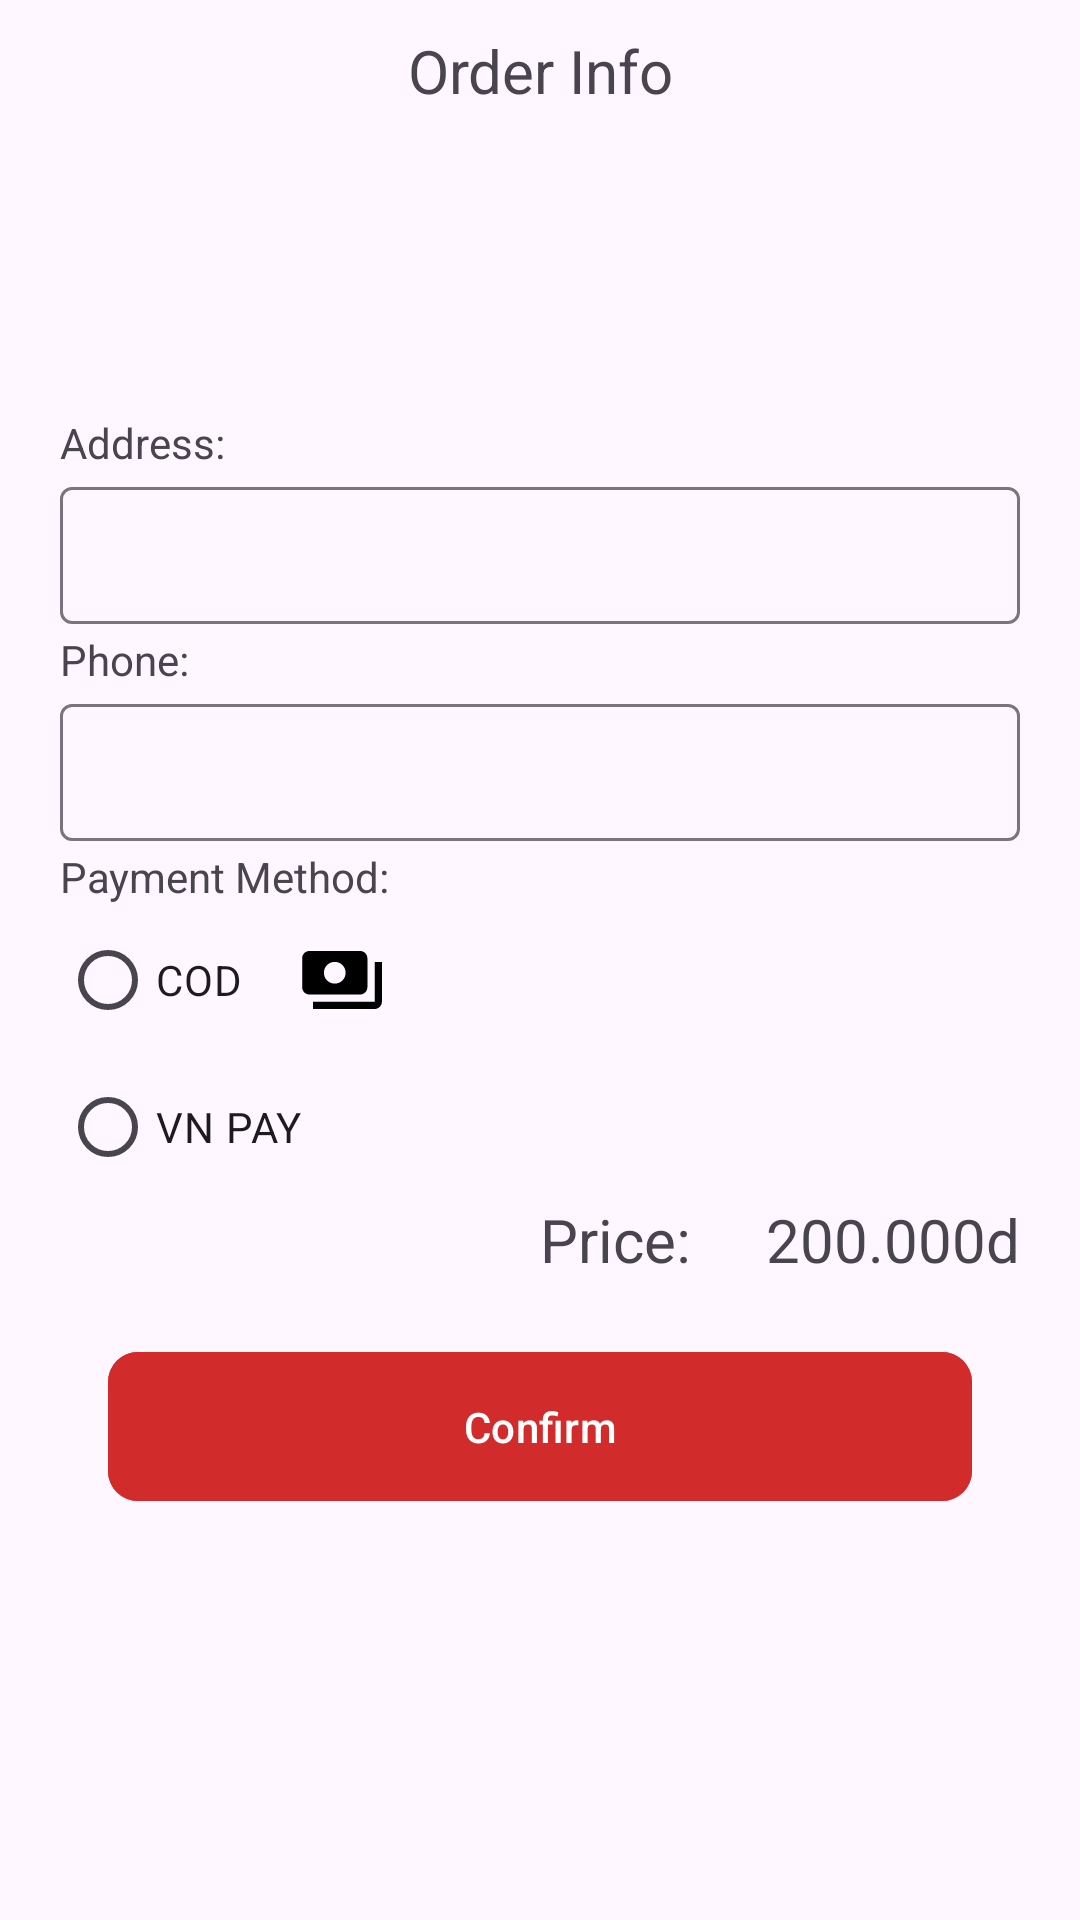

This screen was rendered from an Android layout file. Write that file and the resources it references.
<!-- AndroidManifest.xml: application theme Theme.RestaurantApp2 -->
<!-- res/layout/fragment_edit_order.xml -->
<?xml version="1.0" encoding="utf-8"?>
<androidx.constraintlayout.widget.ConstraintLayout xmlns:android="http://schemas.android.com/apk/res/android"
    xmlns:app="http://schemas.android.com/apk/res-auto"
    xmlns:tools="http://schemas.android.com/tools"
    android:layout_width="match_parent"
    android:layout_height="match_parent">
    <TextView
        android:id="@+id/tvOrderInfo"
        android:layout_width="match_parent"
        android:layout_height="0dp"
        android:layout_margin="10dp"
        android:gravity="center"
        android:text="Order Info"
        android:textSize="20sp"
        app:layout_constraintTop_toTopOf="parent" />

    <ImageButton
        android:layout_width="0dp"
        android:layout_height="0dp"
        android:background="@null"
        android:scaleType="centerCrop"
        android:src="@drawable/ic_return_foreground"
        app:layout_constraintDimensionRatio="1:1"
        app:layout_constraintStart_toStartOf="parent"
        app:layout_constraintTop_toTopOf="parent"
        app:layout_constraintWidth_percent="0.1" />

    <androidx.constraintlayout.widget.ConstraintLayout
        android:layout_width="match_parent"
        android:layout_height="wrap_content"
        app:layout_constraintTop_toTopOf="parent"
        app:layout_constraintBottom_toBottomOf="parent"
        app:layout_constraintStart_toStartOf="parent"
        app:layout_constraintEnd_toEndOf="parent">


    <TextView
        android:id="@+id/tvAddress"
        android:layout_width="match_parent"
        android:layout_height="0dp"
        android:layout_marginHorizontal="20dp"
        android:gravity="bottom"
        android:text="Address:"
        app:layout_constraintBottom_toTopOf="@id/tilAddress"
        app:layout_constraintDimensionRatio="15:1"
        app:layout_constraintTop_toTopOf="parent"/>

    <com.google.android.material.textfield.TextInputLayout
        android:id="@+id/tilAddress"
        android:layout_width="match_parent"
        android:layout_height="wrap_content"
        android:layout_marginHorizontal="20dp"
        app:layout_constraintBottom_toTopOf="@id/tvPhone"
        app:layout_constraintEnd_toEndOf="parent"
        app:layout_constraintHorizontal_bias="0.5"
        app:layout_constraintStart_toStartOf="parent"
        app:layout_constraintTop_toBottomOf="@id/tvAddress">

        <com.google.android.material.textfield.TextInputEditText
            android:id="@+id/etAddress"
            android:layout_width="match_parent"
            android:layout_height="match_parent"
            android:gravity="center_vertical"
            android:paddingTop="12dp"
            android:paddingBottom="12dp" />


    </com.google.android.material.textfield.TextInputLayout>

    <TextView
        android:id="@+id/tvPhone"
        android:layout_width="match_parent"
        android:layout_height="0dp"
        android:layout_marginHorizontal="20dp"
        android:gravity="bottom"
        android:text="Phone:"
        app:layout_constraintBottom_toTopOf="@id/tilPhone"
        app:layout_constraintDimensionRatio="15:1"
        app:layout_constraintTop_toBottomOf="@id/tilAddress" />

    <com.google.android.material.textfield.TextInputLayout
        android:id="@+id/tilPhone"
        android:layout_width="match_parent"
        android:layout_height="wrap_content"
        android:layout_marginHorizontal="20dp"
        app:layout_constraintBottom_toTopOf="@id/tvUserEmail"
        app:layout_constraintEnd_toEndOf="parent"
        app:layout_constraintHorizontal_bias="0.5"
        app:layout_constraintStart_toStartOf="parent"
        app:layout_constraintTop_toBottomOf="@id/tvPhone">

        <com.google.android.material.textfield.TextInputEditText
            android:id="@+id/etPhone"
            android:layout_width="match_parent"
            android:layout_height="match_parent"
            android:gravity="center_vertical"
            android:paddingTop="12dp"
            android:paddingBottom="12dp" />
    </com.google.android.material.textfield.TextInputLayout>

    <TextView
        android:id="@+id/tvUserEmail"
        android:layout_width="match_parent"
        android:layout_height="0dp"
        android:layout_marginHorizontal="20dp"
        android:gravity="bottom"
        android:text="Payment Method:"
        app:layout_constraintBottom_toTopOf="@id/rgPaymentMethod"
        app:layout_constraintDimensionRatio="15:1"
        app:layout_constraintTop_toBottomOf="@id/tilPhone" />



    <RadioGroup
        android:id="@+id/rgPaymentMethod"
        android:layout_width="match_parent"
        android:layout_height="wrap_content"
        android:layout_marginHorizontal="20dp"
        app:layout_constraintTop_toBottomOf="@id/tvUserEmail">

        <RadioButton
            android:id="@+id/rbCOD"
            android:layout_width="wrap_content"
            android:layout_height="wrap_content"
            android:drawableEnd="@drawable/ic_cash_foreground"
            android:drawablePadding="8dp"
            android:drawableTint="@color/black"
            android:text="COD"

            />

        <RadioButton
            android:id="@+id/rbVNPAY"
            android:layout_width="wrap_content"
            android:layout_height="wrap_content"
            android:text="VN PAY" />

    </RadioGroup>

        <TextView
            android:id="@+id/tvPrice"
            app:layout_constraintTop_toBottomOf="@id/rgPaymentMethod"
            app:layout_constraintEnd_toEndOf="parent"
            android:layout_width="wrap_content"
            android:layout_height="wrap_content"
            android:textSize="20dp"
            android:text="200.000d"
            android:layout_marginEnd="20dp"/>

        <TextView
            android:id="@+id/lbPrice"
            app:layout_constraintTop_toBottomOf="@id/rgPaymentMethod"
            app:layout_constraintEnd_toStartOf="@id/tvPrice"
            android:layout_width="wrap_content"
            android:layout_height="wrap_content"
            android:textSize="20dp"
            android:text="Price: "
            android:layout_marginEnd="20dp"/>





    <com.google.android.material.button.MaterialButton
        android:id="@+id/btnConfirm"
        android:layout_width="0dp"
        android:layout_height="0dp"
        android:layout_margin="20dp"
        android:text="Confirm"
        app:layout_constraintDimensionRatio="15:3"
        app:layout_constraintEnd_toEndOf="parent"
        app:layout_constraintHorizontal_bias="0.5"
        app:layout_constraintStart_toStartOf="parent"
        app:layout_constraintTop_toBottomOf="@id/tvPrice"
        app:layout_constraintWidth_percent="0.8"
        android:backgroundTint="@color/red"
        app:cornerRadius="10dp"/>

    </androidx.constraintlayout.widget.ConstraintLayout>


</androidx.constraintlayout.widget.ConstraintLayout>
<!-- resources referenced by this layout -->
<resources>
  <color name="black">#FF000000</color>
  <color name="red">#D22B2B</color>
  <!-- drawable ic_cash_foreground (drawable) -->
  <vector xmlns:android="http://schemas.android.com/apk/res/android"
      android:width="50dp"
      android:height="50dp"
      android:viewportWidth="24"
      android:viewportHeight="24"
      android:tint="#000000">
    <group android:scaleX="0.58"
        android:scaleY="0.58"
        android:translateX="5.04"
        android:translateY="5.04">
      <path
          android:fillColor="@android:color/white"
          android:pathData="M19,14L19,6c0,-1.1 -0.9,-2 -2,-2L3,4c-1.1,0 -2,0.9 -2,2v8c0,1.1 0.9,2 2,2h14c1.1,0 2,-0.9 2,-2zM10,13c-1.66,0 -3,-1.34 -3,-3s1.34,-3 3,-3 3,1.34 3,3 -1.34,3 -3,3zM23,7v11c0,1.1 -0.9,2 -2,2L4,20v-2h17L21,7h2z"/>
    </group>
  </vector>
  <style name="Theme.RestaurantApp2" parent="Base.Theme.RestaurantApp2" />
  <style name="Base.Theme.RestaurantApp2" parent="Theme.Material3.DayNight.NoActionBar">
          
          
      </style>
</resources>
